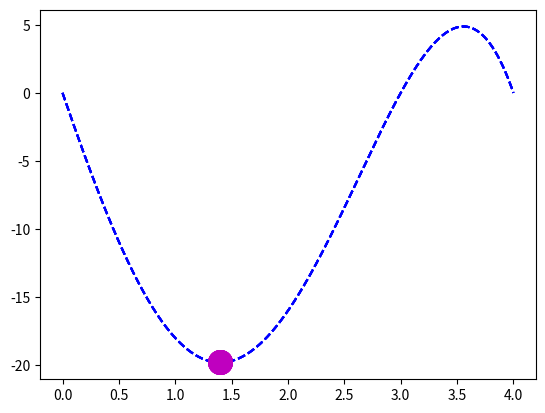

Recreate this plot in Python.
######## METOD NAJBRZEG PADA #######
import numpy as np
def funkcija(x):
    # f(x,y) = 1.5x^2 + y^2 - 2xy + 2x^3 + 0.5x^4
    return 1.5*x[0]**2 + x[1]**2 - 2*x[0]*x[1] + 2*x[0]**3 + 0.5*x[0]**4
 
def gradijent(x):
    x = np.array(x).reshape(np.size(x))
    return np.asarray([[3*x[0] - 2*x[1] + 6*x[0]**2 + 2*x[0]**3], [2*x[1] - 2*x[0]]])
 
def gradijentni_metod(gradf, x0, gamma, epsilon, N):
    x = np.array(x0).reshape(len(x0), 1)
 
    for k in range(N):
        g = gradf(x)
        x = x - gamma*g
        if np.linalg.norm(g) < epsilon:
            break
    return x
 
optimum = gradijentni_metod(gradijent, x0=[2, 2], gamma=0.01, epsilon=1e-4, N=100)
vrednost_funkcije = funkcija(optimum)
print("Optimum funkcije se nalazi u tacki",optimum,",vrednost funkcije u toj tacki iznosi ", vrednost_funkcije)
 
######## GRADIJENTI SA MOMENTOM ########
import numpy as np
 
def funkcija(x):
    # f(x,y) = 1.5x^2 + y^2 - 2xy + 2x^3 + 0.5x^4
    return 1.5*x[0]**2 + x[1]**2 - 2*x[0]*x[1] + 2*x[0]**3 + 0.5*x[0]**4
 
def gradijent(x):
    x = np.array(x).reshape(np.size(x))
    return np.asarray([[3*x[0] - 2*x[1] + 6*x[0]**2 + 2*x[0]**3], [2*x[1] - 2*x[0]]])
 
def gradijentni_metod_sa_momentom(gradf, x0, gamma, epsilon, omega, N):
    x = np.array(x0).reshape(len(x0), 1)
    v = 0
    for k in range(N):
        g = gradf(x)
        v = omega*v + gamma*g
        x =  x - v
        if np.linalg.norm(g) < epsilon:
            break
    return x
 
optimum = gradijentni_metod_sa_momentom(gradijent, x0=[2, 2], gamma=0.01, epsilon=1e-4, omega=0.5, N=100)
vrednost_funkcije = funkcija(optimum)
print("Optimum funkcije se nalazi u tacki",optimum,",vrednost funkcije u toj tacki iznosi ", vrednost_funkcije)
 
######## UBRZANI GRADIJENT NESTEROVA ######
import numpy as np
 
def funkcija(x):
    # f(x,y) = 1.5x^2 + y^2 - 2xy + 2x^3 + 0.5x^4
    return 1.5*x[0]**2 + x[1]**2 - 2*x[0]*x[1] + 2*x[0]**3 + 0.5*x[0]**4
 
def gradijent(x):
    x = np.array(x).reshape(np.size(x))
    return np.asarray([[3*x[0] - 2*x[1] + 6*x[0]**2 + 2*x[0]**3], [2*x[1] - 2*x[0]]])
 
def nesterov(gradf, x0, gamma, epsilon, omega, N):
    x = np.array(x0).reshape(len(x0), 1)
    v = 0
 
    for k in range(N):
        xpre = x - omega*v
        g = gradf(xpre)
        v = omega*v + gamma*g
        x = x - v
 
        if np.linalg.norm(g) < epsilon:
            break
 
    return x
 
optimum = nesterov(gradijent, x0=[2, 2], gamma=0.05, epsilon=1e-4, omega=0.5, N=100)
vrednost_funkcije = funkcija(optimum)
print("Optimum funkcije se nalazi u tacki",optimum,",vrednost funkcije u toj tacki iznosi ", vrednost_funkcije)
 
######## ADAM ######
import numpy as np
 
def funkcija(x):
    # f(x,y) = 1.5x^2 + y^2 - 2xy + 2x^3 + 0.5x^4
    return 1.5*x[0]**2 + x[1]**2 - 2*x[0]*x[1] + 2*x[0]**3 + 0.5*x[0]**4
 
def gradijent(x):
    x = np.array(x).reshape(np.size(x))
    return np.asarray([[3*x[0] - 2*x[1] + 6*x[0]**2 + 2*x[0]**3], [2*x[1] - 2*x[0]]])
 
def adam(gradf, x0, gamma, omega1, omega2, epsilon1, epsilon, N):
    x = np.array(x0).reshape(len(x0), 1)
    v = 1
    m = 1
 
    for k in range(N):
        g = gradf(x)
        m = omega1*m + (1-omega1)*g
        v = omega2*v + (1-omega2)*np.multiply(g, g)
        hat_v = np.abs(v/(1-omega2)) 
        hat_m = m/(1-omega1)
        x = x - gamma * hat_m/np.sqrt(hat_v + epsilon1) 
 
        if np.linalg.norm(g) < epsilon:
            break
    return x
 
optimum = adam(gradijent, x0=[3, 0.1], gamma=0.091,omega1=0.9, omega2=0.99, epsilon1=1e-6, epsilon=1e-6, N=100)
vrednost_funkcije = funkcija(optimum)
print("Optimum funkcije se nalazi u tacki",optimum,",vrednost funkcije u toj tacki iznosi ", vrednost_funkcije)
 
######## ADAGRAD ######
import numpy as np
 
def funkcija(x):
    # f(x,y) = 1.5x^2 + y^2 - 2xy + 2x^3 + 0.5x^4
    return 1.5*x[0]**2 + x[1]**2 - 2*x[0]*x[1] + 2*x[0]**3 + 0.5*x[0]**4
 
def gradijent(x):
    x = np.array(x).reshape(np.size(x))
    return np.asarray([[3*x[0] - 2*x[1] + 6*x[0]**2 + 2*x[0]**3], [2*x[1] - 2*x[0]]])
 
def adagrad(gradf, x0, gamma, epsilon1, epsilon, N):
    x = np.array(x0).reshape(len(x0), 1)
    v = 0
    G = 0
 
    for k in range(N):
        g = gradf(x)
        G = G + np.multiply(g, g)
        v = (gamma * g)/np.sqrt(G + epsilon1)
        x = x - v
 
        if np.linalg.norm(g) < epsilon:
            break
 
    return x
 
optimum = adagrad(gradijent, x0=[2, 2], gamma=1, epsilon1=1e-6, epsilon=1e-6, N=100)
vrednost_funkcije = funkcija(optimum)
print("Optimum funkcije se nalazi u tacki",optimum,",vrednost funkcije u toj tacki iznosi ", vrednost_funkcije)

##NJUTN
import numpy as np
import matplotlib.pyplot as plt
import math
 
def newtonRaphson(x0, tol):
    x_novo = x0
    x_pre = math.inf
    iteracije = 0
 
    while (abs(x_pre - x_novo) > tol):
        iteracije += 1
        x_pre = x_novo
        x_novo = x_pre - dfunc(x_pre)/ddfunc(x_pre)
 
    xopt = x_novo
    fopt = func(xopt)   
    return xopt, fopt, iteracije
 
def func(x):
    f = -(x**4 - 5*x**3 - 2*x**2 + 24*x)
    return f
 
def dfunc(x):
    f = -(4*x**3 - 15*x**2 - 4*x + 24)
    return f
 
def ddfunc(x):
    f = -(12*x**2 - 30*x - 4)
    return f
 
#################  TESTIRANJE  NJUTN #############################
tol = 0.0001
init_guess = 1
[xopt, fopt, iteracije] = newtonRaphson(init_guess, tol)
print(xopt, fopt, iteracije)
 
x = np.linspace(0, 4, 1000)
f = np.linspace(0, 0, len(x))
 
for i in range(0, len(x), 1):
    f[i] = func(x[i])
 
p = plt.plot(x, f, 'b--')
p = plt.plot(xopt, fopt, 'om', label = 'max[f(x)]', markersize = 15, markeredgewidth = 3)
plt.show()   
 
##SECICA
import numpy as np
import matplotlib.pyplot as plt
import math
 
def secica(x1, x0, tol):
    x_pre = x0
    x_ppre = math.inf
    x_novo = x1
    iteracije = 0
 
    while(abs(x_novo - x_pre) > tol):
        iteracije += 1
        x_ppre = x_pre
        x_pre = x_novo
        x_novo = x_pre - dfunc(x_pre)*(x_pre - x_ppre)/(dfunc(x_pre) - dfunc(x_ppre))
 
    xopt = x_novo
    fopt = func(xopt)
    return xopt, fopt, iteracije     
 
def func(x):
    f = -(x**4 - 5*x**3 - 2*x**2 + 24*x)
    return f
 
def dfunc(x):
    f = -(4*x**3 - 15*x**2 - 4*x + 24)
    return f
 
################### TESTIRANJE SECICA  ##########################
tol = 0.0001
init_guess1 = 0
init_guess2 = 3
 
[xopt, fopt, iteracije] = secica(init_guess1, init_guess2, tol)
print(xopt, fopt, iteracije)
x = np.linspace(0, 4, 1000)
f = np.linspace(0, 0, len(x))
 
for i in range(0, len(x), 1):
    f[i] = func(x[i])
 
p = plt.plot(x, f, 'b--')
p = plt.plot(xopt, fopt, 'om', label = 'max[f(x)]', markersize = 15, markeredgewidth = 3)
plt.show()
 
##FIBONACI
import numpy as np
import matplotlib.pyplot as plt
import math
 
def fibonaci_metod(a, b, tol):
    n = 1
    while ((b - a) / tol) > fibonaci_broj(n):
        n += 1
 
    x1 = a + fibonaci_broj(n - 2) / fibonaci_broj(n) * (b - a)
    x2 = a + b - x1
 
    for i in range(2, n + 1):
        if func(x1) < func(x2):
            b = x2
            x2 = x1
            x1 = a + b - x2
        else:
            a = x1
            x1 = x2
            x2 = a + b - x1 
 
    if func(x1) < func(x2):
        xopt = x1
        fopt = func(xopt)
    else:
        xopt = x2
        fopt = func(x2)
 
    return xopt, fopt, n
 
def fibonaci_broj(n):
    if n < 3:
        f = 1
    else:
        fp = 1
        fpp = 1
 
        for i in range(3, n+1):
            f = fp + fpp
            fpp = fp
            fp = f
 
    return f
 
def func(x):
    f = -(x**4 - 5*x**3 - 2*x**2 + 24*x)
    return f
 
##################### TESTIRANJE  FIBONACI #############################
a = 0
b = 3
tol = 0.0001
[xopt, fopt, n] = fibonaci_metod(a, b, tol)
print(xopt, fopt, n)
 
x = np.linspace(0, 4, 1000)
f = np.linspace(0, 0, len(x))
 
for i in range(0, len(x), 1):
    f[i] = func(x[i])
 
p = plt.plot(x, f, 'b--')
p = plt.plot(xopt, fopt, 'om', label = 'max[f(x)]', markersize = 15, markeredgewidth = 3)
plt.show()
 
##ZLATNI PRESEK
import numpy as np
import matplotlib.pyplot as plt
import math
 
def zlatniPresek(a, b, tol):
    c = (3 - math.sqrt(5)) / 2
    x1 = a + c * (b - a)
    x2 = a + b - x1
    n = 1
 
    while (b - a) > tol:
        n += 1
        if func(x1) <= func(x2):
            b = x2
            x1 = a + c * (b - a)
            x2 = a + b - x1
        else:
            a = x1
            x1 = a + c * (b - a)
            x2 = a + b - x1
 
    if func(x1) < func(x2):
        xopt = x1
        fopt = func(x1)
    else:
        xopt = x2
        fopt = func(x2)
 
    return xopt, fopt, n               
 
def func(x):
    f = -(x**4 - 5*x**3 - 2*x**2 + 24*x)
    return f
#####################  TESTIRANJE ZLATNI PRESEK   #############################
a = 0
b = 3
tol = 0.0001
[xopt, fopt, n] = zlatniPresek(a, b, tol)
print(xopt, fopt, n)
 
x = np.linspace(0, 4, 1000)
f = np.linspace(0, 0, len(x))
 
for i in range(0, len(x), 1):
    f[i] = func(x[i])
 
p = plt.plot(x, f, 'b--')
p = plt.plot(xopt, fopt, 'om', label = 'max[f(x)]', markersize = 15, markeredgewidth = 3)
plt.show()
 
##PARABOLA
import numpy as np
import matplotlib.pyplot as plt
import numpy.linalg as lin
 
def parabola(x1, x3, tol):
    X = np.array([x1, (x1 + x3)/2, x3]).transpose()
    pom = np.array([1, 1, 1]).transpose()
    Y = np.array([pom, X, X*X]).transpose()
    # x = [x1 x2 x3]' pom = [1 1 1]'
    # Y = [1 1 1; x1 x2 x3; x1^2 x2^2 x3^2]
    F = np.linspace(0, 0, len(X))
 
    for i in range(0, len(X), 1):
        F[i] = func(X[i])
 
    abc = lin.solve(Y, F) 
    x = -abc[1]/2/abc[2]
    fx = func(x)
    n = 0
 
    while np.abs(np.dot([1, x, x**2], abc) - fx) > tol:
        if (x > X[1]) and (x < X[2]):
            if (fx < F[1]) and (fx < F[2]):
                X = np.array([X[1], x, X[2]])
                F = np.array([F[1], fx, F[2]])
            elif (fx > F[1]) and (fx < F[2]):
                X = np.array([X[0], X[1], x])
                F = np.array([F[0], F[1], fx])
            else:
                print('Greska!')
 
        elif (x > X[0]) and (x < X[2]):
            if (fx < F[0]) and (fx < F[1]):
                X = np.array([X[0], x, X[2]])
                F = np.array([F[0], fx, F[2]])
            elif (fx > F[1]) and (fx < F[0]):
                X = np.array([x, X[1], X[2]])
                F = np.array([fx, F[1], F[2]])
            else:
                print('Greska!')
        else:
            print('x lezi van granica!')
 
        pom = np.array([1, 1, 1]).transpose()
        Y = np.array([pom, X, X*X]).transpose()
        F = np.linspace(0, 0, len(X))
 
        for i in range(0, len(X), 1):
            F[i] = func(X[i])
 
        abc = lin.solve(Y, F) 
        x = -abc[1]/2/abc[2]
        fx = func(x)
        n = n + 1
 
    return x, fx, n
 
def func(x):
    f = -(x**4 - 5*x**3 - 2*x**2 + 24*x)
    return f
###################  TESTIRANJE  PARABOLE    ###############################
a = 0
b = 2
tol = 0.001
 
[xopt, fopt, n] = parabola(a, b, tol)
print(xopt, fopt, n)
 
x = np.linspace(0, 4, 1000)
f = np.linspace(0, 0, len(x))
 
for i in range(0, len(x), 1):
    f[i] = func(x[i])
 
p = plt.plot(x, f, 'b--')
p = plt.plot(xopt, fopt, 'om', label = 'max[f(x)]', markersize = 15, markeredgewidth = 3)
plt.show()
